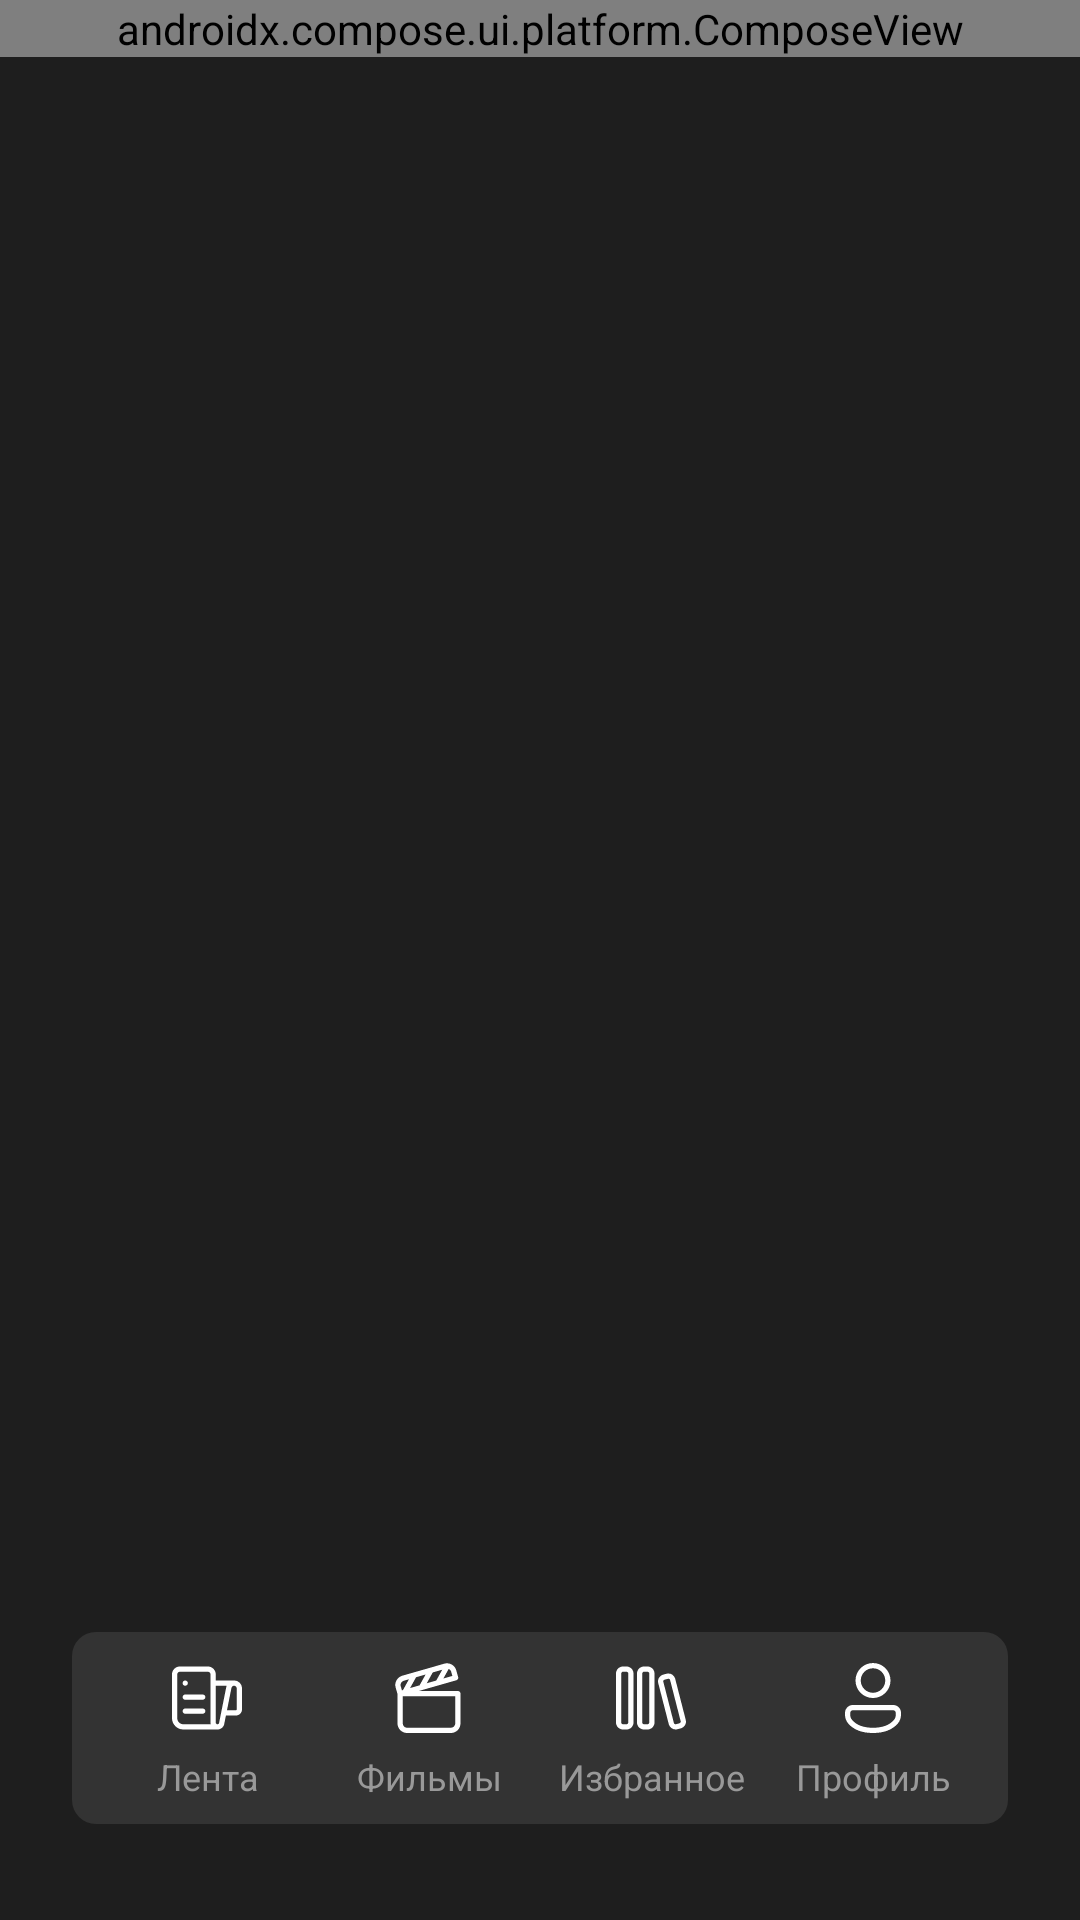

Produce the Android XML layout that renders to this screen, including the resource entries it uses.
<!-- AndroidManifest.xml: activity theme Theme.MovieCatalog -->
<!-- res/layout/activity_favorites.xml -->
<?xml version="1.0" encoding="utf-8"?>
<androidx.constraintlayout.widget.ConstraintLayout xmlns:android="http://schemas.android.com/apk/res/android"
    xmlns:app="http://schemas.android.com/apk/res-auto"
    xmlns:tools="http://schemas.android.com/tools"
    android:id="@+id/main"
    android:layout_width="match_parent"
    android:layout_height="match_parent"
    tools:context=".presentation.ui.activity.FavoritesActivity"
    android:background="@color/dark">

    <androidx.compose.ui.platform.ComposeView
        android:id="@+id/favoritesScreen"
        android:layout_width="match_parent"
        android:layout_height="wrap_content"
        app:layout_constraintTop_toTopOf="parent"/>
    <LinearLayout
        android:id="@+id/navigationPanel"
        style="@style/BottomNavigation"
        tools:ignore="MissingConstraints">

        <LinearLayout
            android:id="@+id/feedNavigation"
            style="@style/BottomNavigationItem">

            <View
                style="@style/BottomNavigtaionIcon"
                android:background="@drawable/feed"/>
            <TextView
                style="@style/BottomNavigationText"
                android:text="@string/navigation_feed_text"/>

        </LinearLayout>

        <LinearLayout
            android:id="@+id/moviesNavigation"
            style="@style/BottomNavigationItem">

            <View
                style="@style/BottomNavigtaionIcon"
                android:background="@drawable/movies"/>
            <TextView
                style="@style/BottomNavigationText"
                android:text="@string/navigation_movies_text"/>

        </LinearLayout>

        <LinearLayout
            android:id="@+id/libraryNavigation"
            style="@style/BottomNavigationItem">

            <View
                style="@style/BottomNavigtaionIcon"
                android:background="@drawable/library"/>
            <TextView
                style="@style/BottomNavigationText"
                android:text="@string/navigation_lbrary_text"/>

        </LinearLayout>

        <LinearLayout
            android:id="@+id/profileNavigation"
            style="@style/BottomNavigationItem">

            <View
                style="@style/BottomNavigtaionIcon"
                android:background="@drawable/profile"/>
            <TextView
                style="@style/BottomNavigationText"
                android:text="@string/navigation_profile_text"/>

        </LinearLayout>

    </LinearLayout>

</androidx.constraintlayout.widget.ConstraintLayout>
<!-- resources referenced by this layout -->
<resources>
  <color name="dark">#1E1E1E</color>
  <string name="navigation_feed_text">Лента</string>
  <string name="navigation_lbrary_text">Избранное</string>
  <string name="navigation_movies_text">Фильмы</string>
  <string name="navigation_profile_text">Профиль</string>
  <style name="BottomNavigation">
          <item name="android:id">@id/navigationPanel</item>
          <item name="android:layout_width">match_parent</item>
          <item name="android:layout_height">wrap_content</item>
          <item name="android:layout_marginStart">24dp</item>
          <item name="android:layout_marginEnd">24dp</item>
          <item name="android:layout_marginBottom">32dp</item>
          <item name="android:orientation">horizontal</item>
          <item name="layout_constraintBottom_toBottomOf">parent</item>
          <item name="layout_constraintEnd_toEndOf">parent</item>
          <item name="layout_constraintStart_toStartOf">parent</item>
          <item name="android:background">@drawable/dark_button</item>
          <item name="android:padding">8dp</item>
      </style>
  <style name="BottomNavigationItem">
          <item name="android:layout_width">0dp</item>
          <item name="android:layout_height">48dp</item>
          <item name="android:layout_weight">1</item>
          <item name="android:orientation">vertical</item>
          <item name="android:gravity">center_horizontal</item>
      </style>
  <style name="BottomNavigationText">
          <item name="android:layout_width">match_parent</item>
          <item name="android:layout_height">wrap_content</item>
          <item name="android:textSize">12sp</item>
          <item name="android:gravity">center_horizontal</item>
          <item name="android:textColor">@color/gray_faded</item>
      </style>
  <style name="BottomNavigtaionIcon">
          <item name="android:layout_width">28dp</item>
          <item name="android:layout_height">28dp</item>
          <item name="android:layout_marginBottom">4dp</item>
      </style>
  <style name="Theme.MovieCatalog" parent="Base.Theme.MovieCatalog">
          <item name="android:windowTranslucentStatus">false</item>
          <item name="android:statusBarColor">@android:color/transparent</item>
      </style>
  <color name="white">#FFFFFFFF</color>
  <!-- drawable dark_button (drawable) -->
  <?xml version="1.0" encoding="utf-8"?>
  <shape xmlns:android="http://schemas.android.com/apk/res/android">
      <solid android:color="@color/dark_faded" />
      <corners android:radius="8dp" />
  </shape>
  <color name="gray_faded">#999999</color>
  <style name="Base.Theme.MovieCatalog" parent="Theme.Material3.DayNight.NoActionBar">
          
          
      </style>
  <color name="dark_faded">#333333</color>
</resources>
